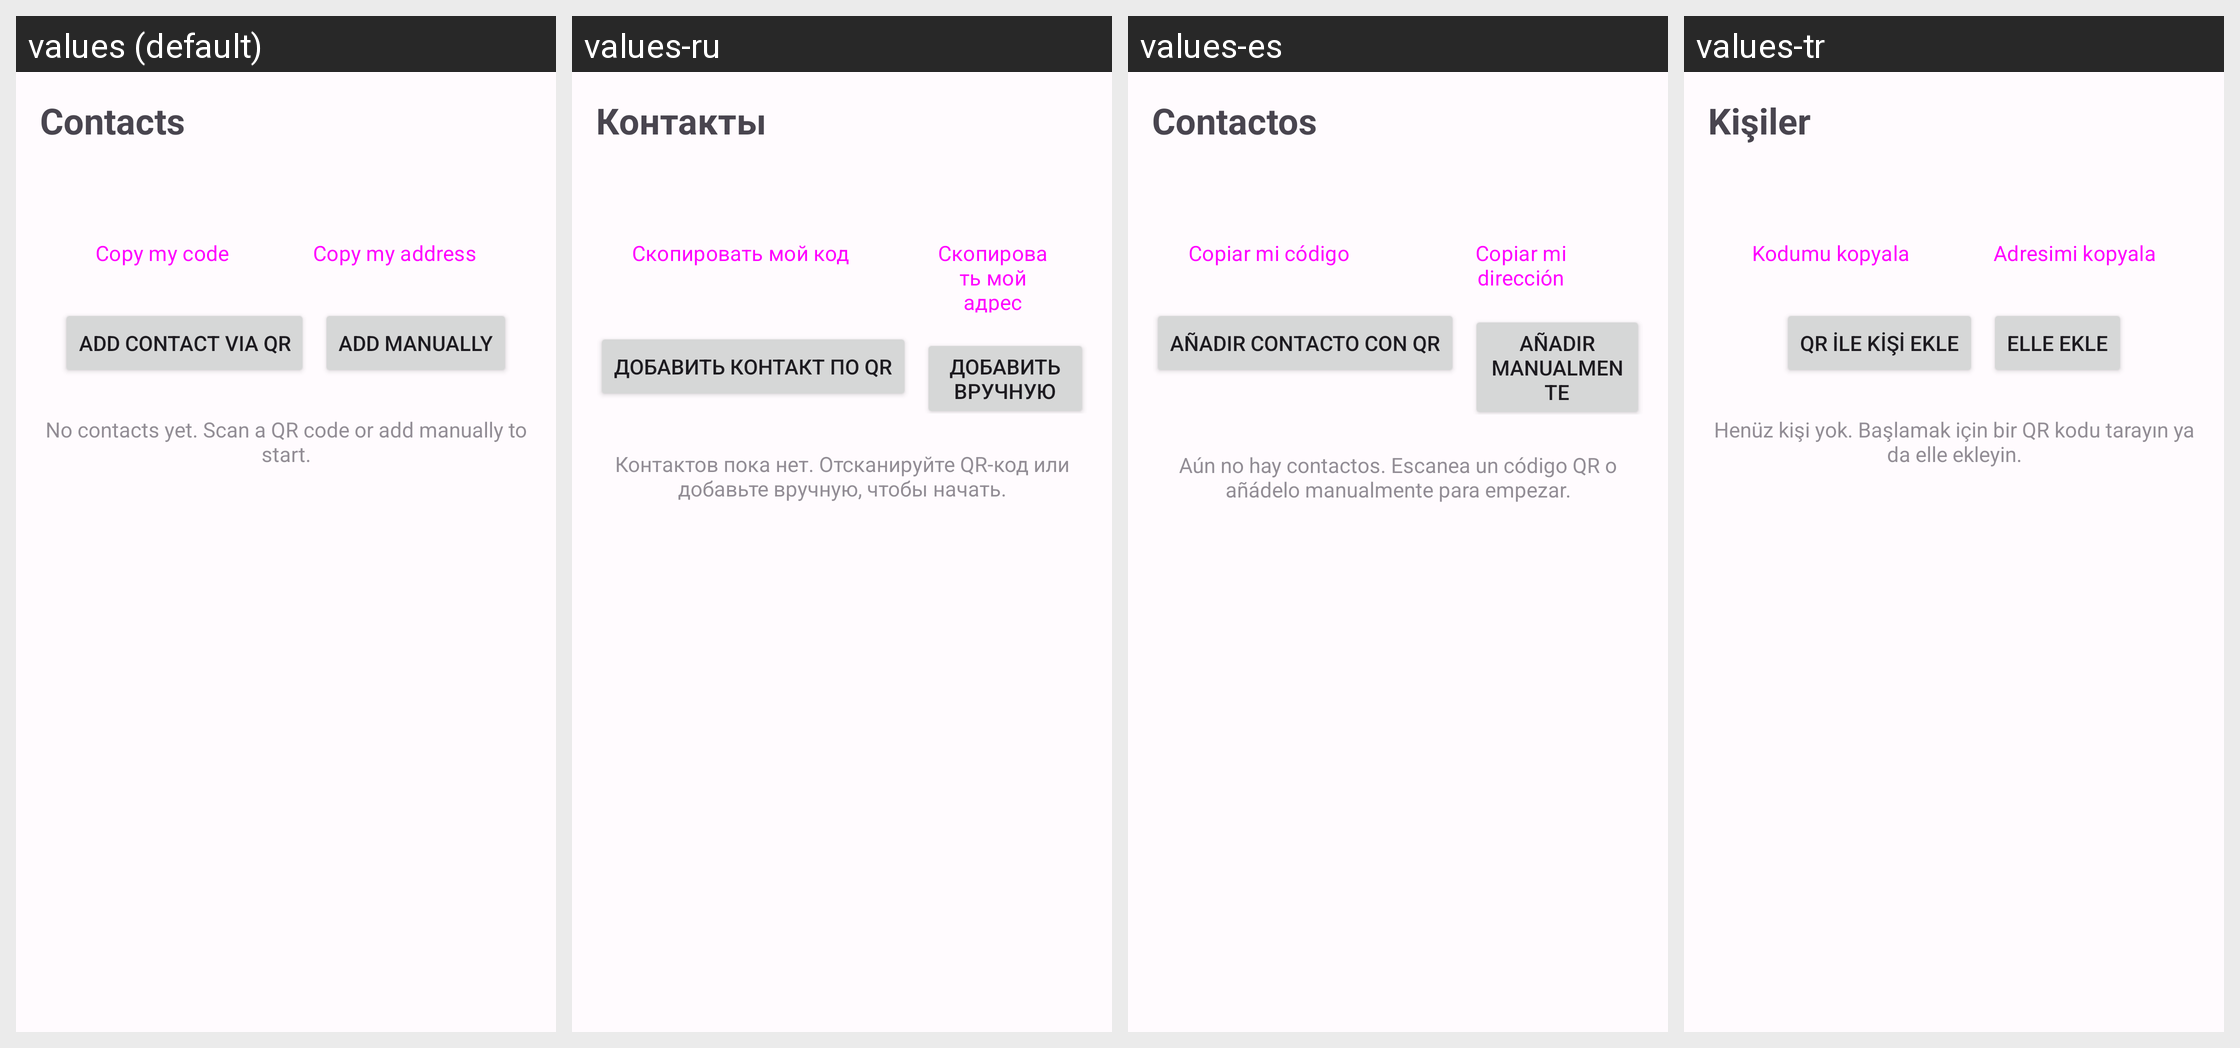

For this localized Android screen grid, give each drawn string resource with its value in every locale shown.
Android screen res/layout/fragment_contacts.xml rendered under 4 locales, left to right: values (default), values-ru, values-es, values-tr. Device: Nexus 5 (rendered at 1080×1920; each locale shown at half size, 540×960, under a caption strip naming it); theme Theme.P2PMessenger.
Other locales in the repository, not shown: values-ar, values-hi, values-uk, values-zh-rCN.
Strings drawn on this screen, with the default value and each locale's value (text and hints the layout hard-codes, and strings that could not be matched under every locale, appear in the picture but are not listed):

title_contacts
  values: Contacts
  values-ru: Контакты
  values-es: Contactos
  values-tr: Kişiler

action_copy_manual_code
  values: Copy my code
  values-ru: Скопировать мой код
  values-es: Copiar mi código
  values-tr: Kodumu kopyala

action_copy_own_address
  values: Copy my address
  values-ru: Скопировать мой адрес
  values-es: Copiar mi dirección
  values-tr: Adresimi kopyala

action_add_contact_qr
  values: Add Contact via QR
  values-ru: Добавить контакт по QR
  values-es: Añadir contacto con QR
  values-tr: QR ile Kişi Ekle

title_add_manually
  values: Add Manually
  values-ru: Добавить вручную
  values-es: Añadir manualmente
  values-tr: Elle Ekle

msg_no_contacts
  values: No contacts yet. Scan a QR code or add manually to start.
  values-ru: Контактов пока нет. Отсканируйте QR-код или добавьте вручную, чтобы начать.
  values-es: Aún no hay contactos. Escanea un código QR o añádelo manualmente para empezar.
  values-tr: Henüz kişi yok. Başlamak için bir QR kodu tarayın ya da elle ekleyin.
